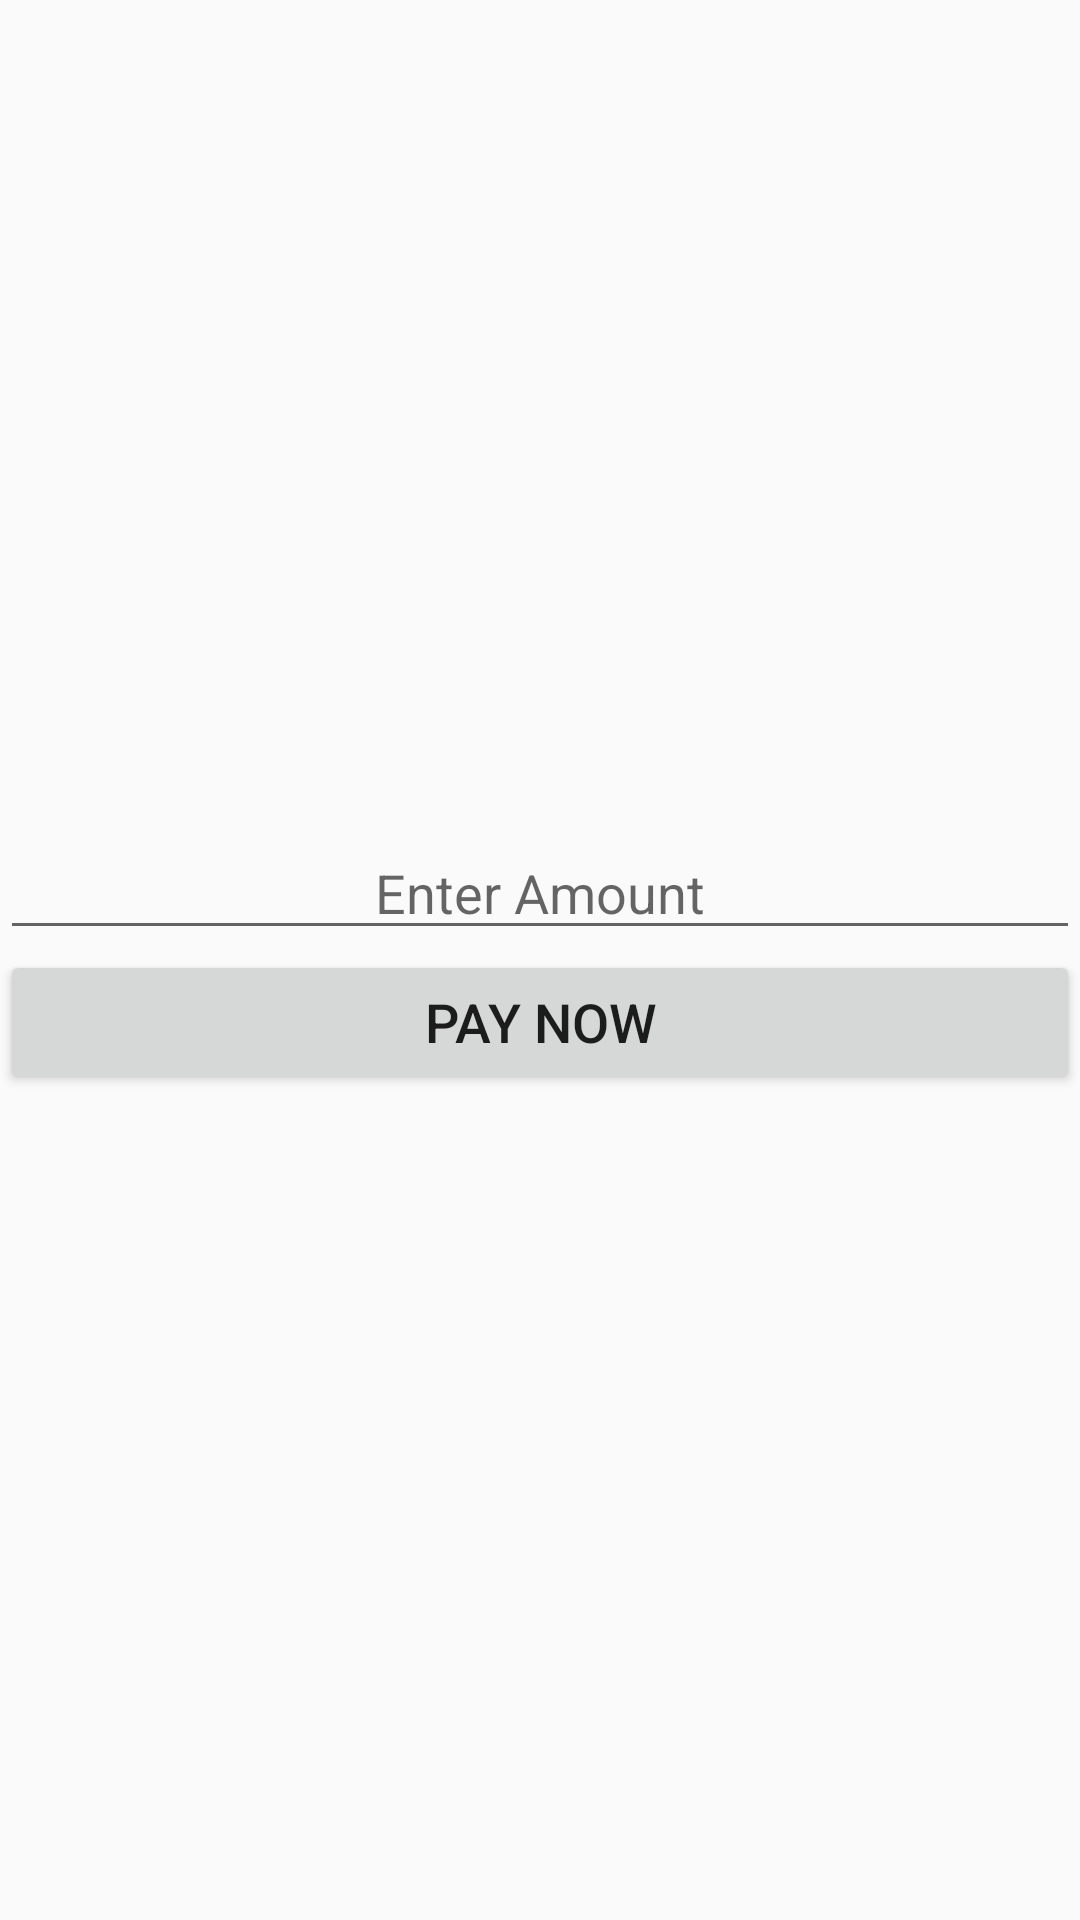

This screen was rendered from an Android layout file. Write that file and the resources it references.
<!-- AndroidManifest.xml: application theme AppTheme -->
<!-- res/layout/activity_paypal_payment.xml -->
<?xml version="1.0" encoding="utf-8"?>
<android.support.constraint.ConstraintLayout xmlns:android="http://schemas.android.com/apk/res/android"
    xmlns:app="http://schemas.android.com/apk/res-auto"
    xmlns:tools="http://schemas.android.com/tools"
    android:layout_width="match_parent"
    android:layout_height="match_parent"
    tools:context="fq.fuqueue.PaypalPayment">
    <LinearLayout
        android:gravity="center"
        android:orientation="vertical"
        android:layout_width="match_parent"
        android:layout_height="match_parent">
        <EditText
            android:id="@+id/editText_Amount"
            android:textAlignment="center"
            android:hint="Enter Amount"
            android:layout_width="match_parent"
            android:layout_height="wrap_content" />
        <Button
            android:id="@+id/button_PayPaypal"
            android:text="PAY NOW"
            android:textSize="18sp"
            android:layout_width="match_parent"
            android:layout_height="wrap_content" />
    </LinearLayout>
</android.support.constraint.ConstraintLayout>
<!-- resources referenced by this layout -->
<resources>
  <style name="AppTheme" parent="Theme.AppCompat.Light.NoActionBar">
          
          <item name="colorPrimary">@color/colorPrimary</item>
          <item name="colorPrimaryDark">@color/colorPrimaryDark</item>
          <item name="colorAccent">@color/colorAccent</item>
      </style>
  <!-- not gathered from this repository: default colours our renderer supplied (Android Studio template values) -->
  <color name="colorPrimary">#FF6200EE</color>
  <color name="colorPrimaryDark">#FF3700B3</color>
  <color name="colorAccent">#FF03DAC5</color>
</resources>
